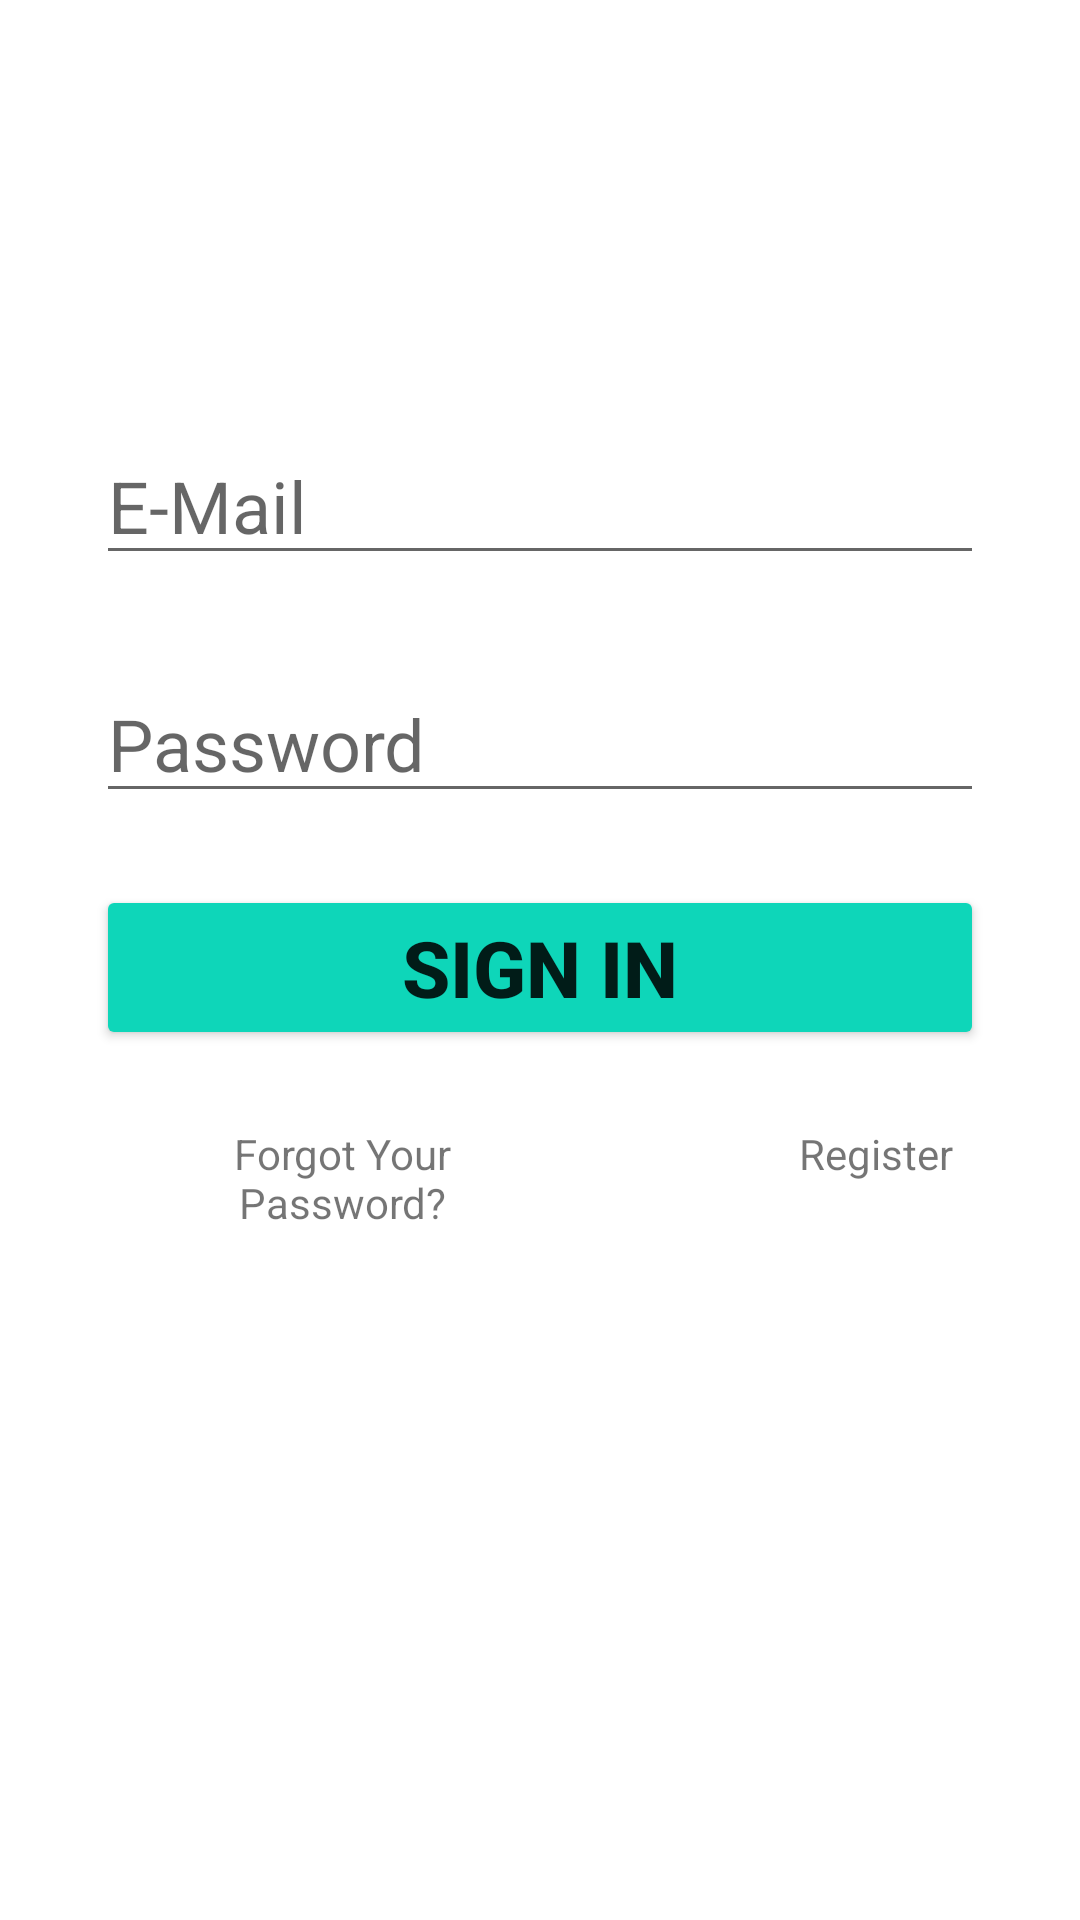

The Android layout XML behind this screen, and the referenced resources:
<!-- AndroidManifest.xml: application theme Theme.Friends_WhoDidIt -->
<!-- res/layout/activity_login.xml -->
<?xml version="1.0" encoding="utf-8"?>
<androidx.constraintlayout.widget.ConstraintLayout xmlns:android="http://schemas.android.com/apk/res/android"
    xmlns:app="http://schemas.android.com/apk/res-auto"
    xmlns:tools="http://schemas.android.com/tools"
    android:layout_width="match_parent"
    android:layout_height="match_parent"
    tools:context=".LoginActivity">

        <TextView
            android:id="@+id/tv_login_app_name"
            android:layout_width="match_parent"
            android:layout_height="wrap_content"
            android:layout_marginTop="50dp"
            android:contentDescription="@string/app_name"
            android:textAlignment="center"
            android:textSize="24sp"
            app:layout_constraintEnd_toEndOf="parent"
            app:layout_constraintStart_toStartOf="parent"
            app:layout_constraintTop_toTopOf="parent" />

        <EditText
            android:layout_width="match_parent"
            android:layout_height="wrap_content"
            android:id="@+id/et_login_email"
            android:hint="@string/e_mail"
            android:layout_marginStart="32dp"
            android:layout_marginEnd="32dp"
            android:layout_marginTop="60dp"
            android:inputType="textEmailAddress"
            android:textSize="24sp"
            app:layout_constraintLeft_toLeftOf="parent"
            app:layout_constraintRight_toRightOf="parent"
            app:layout_constraintTop_toBottomOf="@id/tv_login_app_name"
            />


        <EditText
            android:layout_width="match_parent"
            android:layout_height="wrap_content"
            android:id="@+id/et_login_password"
            android:hint="@string/password"
            android:layout_marginStart="32dp"
            android:layout_marginEnd="32dp"
            android:layout_marginTop="30dp"
            android:inputType="textPassword"
            android:textSize="24sp"
            app:layout_constraintLeft_toLeftOf="parent"
            app:layout_constraintRight_toRightOf="parent"
            app:layout_constraintTop_toBottomOf="@id/et_login_email"
            />

        <Button
            android:layout_width="0dp"
            android:layout_height="wrap_content"
            android:id="@+id/btn_login_login"
            android:layout_marginTop="24dp"
            android:text="@string/iniciar_sesion"
            android:backgroundTint="#0ED6B9"
            android:textSize="26sp"
            android:textStyle="bold"
            app:layout_constraintEnd_toEndOf="@+id/et_login_password"
            app:layout_constraintStart_toStartOf="@+id/et_login_password"
            app:layout_constraintTop_toBottomOf="@+id/et_login_password" />

        <TextView
            android:id="@+id/tv_login_password_olvidada"
            android:layout_width="128dp"
            android:layout_height="wrap_content"
            android:text="@string/password_olvidada"
            app:layout_constraintStart_toStartOf="parent"
            app:layout_constraintTop_toBottomOf="@id/btn_login_login"
            android:layout_marginTop="25dp"
            android:layout_marginStart="50dp"
            android:textAlignment="center"
            />

        <TextView
            android:id="@+id/tv_login_registrar"
            android:layout_width="128dp"
            android:layout_height="0dp"
            android:layout_marginStart="50dp"
            android:layout_marginTop="25dp"
            android:text="@string/register"
            android:textAlignment="center"
            app:layout_constraintBottom_toBottomOf="@+id/tv_login_password_olvidada"
            app:layout_constraintStart_toEndOf="@id/tv_login_password_olvidada"
            app:layout_constraintTop_toBottomOf="@id/btn_login_login" />

        <ProgressBar
            android:id="@+id/progressBarLogin"
            style="?android:attr/progressBarStyleLarge"
            android:layout_width="wrap_content"
            android:layout_height="wrap_content"
            android:visibility="gone"
            android:layout_centerInParent="true"
            app:layout_constraintBottom_toBottomOf="parent"
            app:layout_constraintEnd_toEndOf="parent"
            app:layout_constraintStart_toStartOf="parent"
            app:layout_constraintTop_toTopOf="parent" />

    </androidx.constraintlayout.widget.ConstraintLayout>
<!-- resources referenced by this layout -->
<resources>
  <string name="app_name">Friends: Who Did it?</string>
  <string name="e_mail">E-Mail</string>
  <string name="iniciar_sesion">Sign in</string>
  <string name="password">Password</string>
  <string name="password_olvidada">Forgot Your Password?</string>
  <string name="register">Register</string>
  <style name="Theme.Friends_WhoDidIt" parent="Theme.MaterialComponents.DayNight.DarkActionBar">
          
          <item name="colorPrimary">@color/purple_500</item>
          <item name="colorPrimaryVariant">@color/purple_700</item>
          <item name="colorOnPrimary">@color/white</item>
          
          <item name="colorSecondary">@color/teal_200</item>
          <item name="colorSecondaryVariant">@color/teal_700</item>
          <item name="colorOnSecondary">@color/black</item>
          
          <item name="android:statusBarColor" tools:targetApi="l">?attr/colorPrimaryVariant</item>
          
      </style>
  <color name="purple_500">#FF6200EE</color>
  <color name="purple_700">#FF3700B3</color>
  <color name="white">#FFFFFFFF</color>
  <color name="teal_200">#FF03DAC5</color>
  <color name="teal_700">#FF018786</color>
  <color name="black">#FF000000</color>
</resources>
